Run: headless pygame with SDL's dummy video driver; simulated clock (each Clock.tick advances the game by its frame time, no real sleeping); random seed 0; keys injected as events and as key.get_pressed() state; no mouse input.
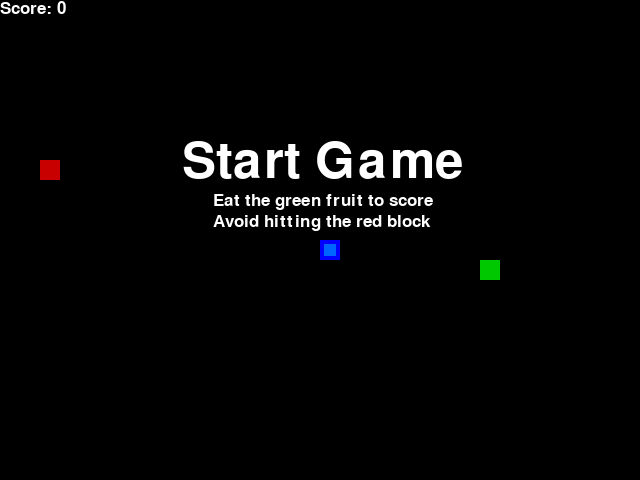
Frame 1 of 4 · flips 1–60 · no input
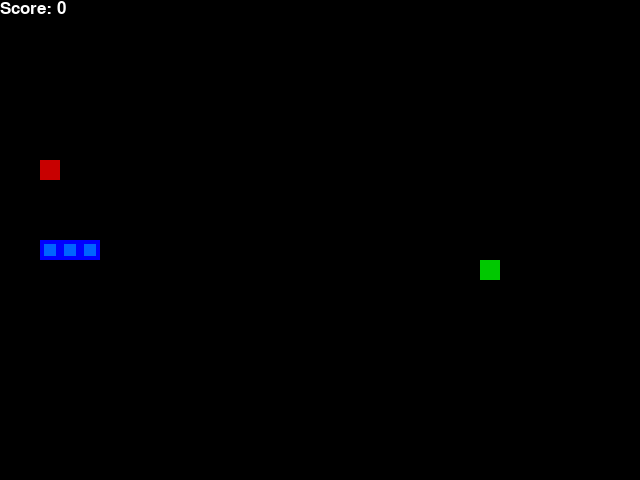
Frame 2 of 4 · flips 61–180 · tapped SPACE, RETURN · held RIGHT (→), D
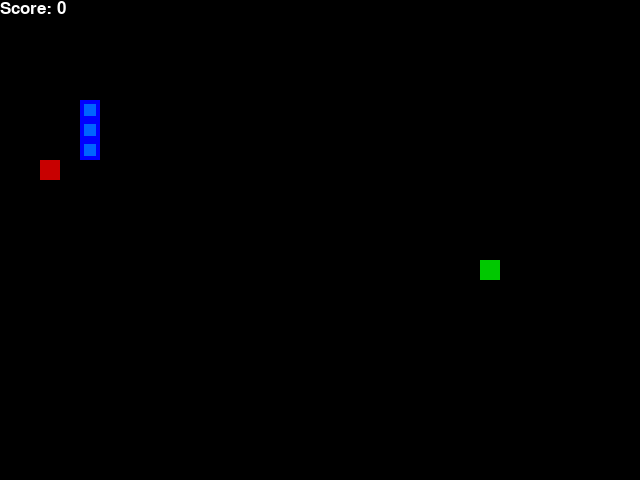
Frame 3 of 4 · flips 181–300 · held DOWN (↓), S
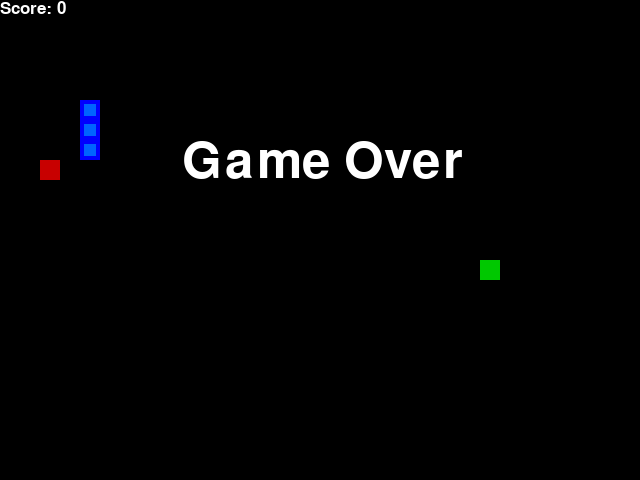
Frame 4 of 4 · flips 301–420 · held LEFT (←), A, UP (↑), W

The pygame program that drew these frames:

# -*- coding: utf-8 -*-
"""
Created on Tue Oct  5 13:14:23 2021

@author: LENOVO
"""

import pygame
import random
import time
from enum import Enum
from collections import namedtuple

pygame.init()

font = pygame.font.SysFont('airal', 25)
font_init = pygame.font.SysFont('airal', 75)
font1 = pygame.font.SysFont('airal', 25)
class Direction(Enum):
    RIGHT = 1
    LEFT = 2
    UP = 3
    DOWN = 4
    NONE = 5
    

Point = namedtuple('Point', 'x, y')

BLOCK_SIZE = 20
SPEED = 5
WHITE = (255, 255, 255)
GREEN = (0, 200, 0)
BLUE1 = (0, 0, 255)
BLUE2 = (0, 100, 255)
BLACK = (0, 0, 0)
RED = (200, 0, 0)

class SnakeGame:
    
    def __init__(self, w=640, h=480):
        self.h = h
        self.w = w
        # init display
        self.display = pygame.display.set_mode((self.w, self.h))
        pygame.display.set_caption('Snake')
        self.clock = pygame.time.Clock()
        
        # init game state
        self.direction = Direction.NONE
        
        self.head = Point(self.w/2, self.h/2)
        self.snake = [self.head,
                      Point(self.head.x-BLOCK_SIZE, self.head.y),
                      Point(self.head.x-(2*BLOCK_SIZE), self.head.y)]
        
        self.score = 0
        self.food = None
        self.block = None
        self._place_food()
        self._place_block()

        
    def _place_food(self):
        x = random.randint(0, (self.w-BLOCK_SIZE)//BLOCK_SIZE)*BLOCK_SIZE
        y = random.randint(0, (self.h-BLOCK_SIZE)//BLOCK_SIZE)*BLOCK_SIZE
        self.food = Point(x, y)
        
        if self.food in self.snake:
            self._place_food()
    
    def _place_block(self):
        x = random.randint(0, (self.w-BLOCK_SIZE)//BLOCK_SIZE)*BLOCK_SIZE
        y = random.randint(0, (self.h-BLOCK_SIZE)//BLOCK_SIZE)*BLOCK_SIZE
        self.block = Point(x, y)
        if (self.food.x == self.block.x and self.food.y == self.block.y) or (self.block in self.snake):
            self._place_block()
        
    def play_step(self):
        # collect user input
        for event in pygame.event.get():
            if event.type == pygame.QUIT:
                pygame.quit()
                quit()
            if event.type == pygame.KEYDOWN:
                if event.key == pygame.K_LEFT and self.direction != Direction.RIGHT and self.direction != Direction.LEFT:
                    self.direction = Direction.LEFT
        
                elif event.key == pygame.K_RIGHT and self.direction != Direction.LEFT and self.direction != Direction.RIGHT:
                    self.direction = Direction.RIGHT

                elif event.key == pygame.K_UP and self.direction != Direction.DOWN and self.direction != Direction.UP:
                    self.direction = Direction.UP
                        
                elif event.key == pygame.K_DOWN and self.direction != Direction.UP and self.direction != Direction.DOWN:
                    self.direction = Direction.DOWN
                           
        # move
        self._move(self.direction)
        self.snake.insert(0, self.head)
        
        # check if game over
        game_over = False
        if self._is_collision():
            game_over = True
            return game_over, self.score
        
        # place new food and block or just move
        if self.head == self.food:
            self.score += 1
            self._place_food()
            self._place_block()
        
        else:
            self.snake.pop()
            
        if self.food == self.block:
            self._place_block()
            self._place_food()
        
            
        #  game over if hit the block
        if self.block == self.snake[0]:
            text = font_init.render("Game Over", True, WHITE)
            self.display.blit(text, [self.w/3.5,self.h/3.5])
            pygame.display.flip()
            time.sleep(3)
            game_over = True
            return game_over, self.score
            
        # update ui and clock
        self._update_ui()
        self.clock.tick(min(SPEED + self.score, 25))
        
        # return game over and score
        return game_over, self.score
    
    def _is_collision(self):
        # hits boundary
        if self.direction == Direction.NONE:
            return False
        if self.head.x > self.w - BLOCK_SIZE:
            self.head = Point(0 - BLOCK_SIZE, self.head.y)
            return False
        if self.head.x < 0:
            self.head = Point(self.w, self.head.y)
            return False
        if self.head.y > self.h - BLOCK_SIZE:
            self.head = Point(self.head.x, 0 - BLOCK_SIZE)
            return False
        if self.head.y < 0:
            self.head = Point(self.head.x, self.h)
            return False
        
        # hits itself
        if self.head in self.snake[1:]:
            text = font_init.render("Game Over", True, WHITE)
            self.display.blit(text, [self.w/3.5,self.h/3.5])
            pygame.display.flip()
            time.sleep(3)
            return True
        
        return False
    
    def _update_ui(self):
        self.display.fill(BLACK)
        
        for pt in self.snake:
            pygame.draw.rect(self.display, BLUE1, pygame.Rect(pt.x, pt.y, BLOCK_SIZE, BLOCK_SIZE))
            pygame.draw.rect(self.display, BLUE2, pygame.Rect(pt.x+4, pt.y+4, 12, 12))
            
        pygame.draw.rect(self.display, GREEN, pygame.Rect(self.food.x, self.food.y, BLOCK_SIZE, BLOCK_SIZE))
        
        pygame.draw.rect(self.display, RED, pygame.Rect(self.block.x, self.block.y, BLOCK_SIZE, BLOCK_SIZE))
        
        text = font.render("Score: " + str(self.score), True, WHITE)
        self.display.blit(text, [0,0])
        
        if self.direction == Direction.NONE:
            text = font_init.render("Start Game", True, WHITE)
            self.display.blit(text, [self.w/3.5,self.h/3.5])
            text = font1.render("Eat the green fruit to score", True, WHITE)
            self.display.blit(text, [self.w/3,self.h/2.5])
            text = font1.render("Avoid hitting the red block", True, WHITE)
            self.display.blit(text, [self.w/3,self.h/2.25])
        pygame.display.flip()
        
    def _move(self, direction):
        x = self.head.x
        y = self.head.y
        if direction == Direction.RIGHT:
            x += BLOCK_SIZE
        elif direction == Direction.LEFT:
            x -= BLOCK_SIZE
        elif direction == Direction.DOWN:
            y += BLOCK_SIZE
        elif direction == Direction.UP:
            y -= BLOCK_SIZE
        elif direction == Direction.NONE:
            pass
            
        self.head = Point(x, y)

if __name__ == '__main__':
    game = SnakeGame()
    
    # game loop 
    while True:
        game_over, score = game.play_step()
        
        if game_over == True:
            break
    print('Final Score: '+ str(score))       
    
    pygame.quit()
